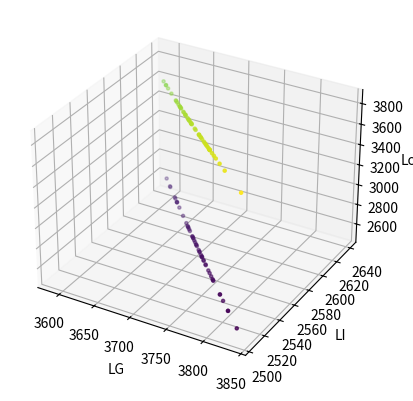

Write Python code to recreate this figure.
import numpy as np
from mpl_toolkits.mplot3d import Axes3D
import matplotlib.pyplot as plt
import os
import sys


def contrastive_loss1(features1, features2, targets):

    # diff[i] = |f1[i] - f2[i]|
    diff = np.abs(np.subtract(features1,features2)) # N x 2
    # E_w = \sum_i diff[i]
    l1dist = np.sum(diff, axis=1)  # N

    def Lg(Q,l1dist):
        # 2/Q
        coeff = np.true_divide(2.,Q)
        # E_w^2
        l1dist2 = np.power(l1dist,2)
        # 2/Q * E_w
        return np.multiply(coeff,l1dist2)

    Q = 6000.
    LG = Lg(Q,l1dist)# 2/Q * E_w^2

    def Li(Q,l1dist):
        # 2 * Q
        coeff1 = np.multiply(2.,Q)
        # -2.77 / Q
        coeff2 = np.true_divide(-2.77,Q)
        # (-2.77 / Q) * E_W
        exponent = np.multiply(coeff2,l1dist)
        #  exp((-2.77 / Q) * E_W)
        exp = np.exp(exponent)
        # 2 * Q * exp((-2.77 / Q) * E_W)
        return np.multiply(coeff1,exp)

    LI = Li(Q,l1dist) # 2 * Q * exp((-2.77 / Q) * E_W)
    # (1 - y) * (2/Q * E_w^2)
    firstadd = np.multiply(targets,LG)
    # y * (2 * Q * exp((-2.77 / Q) * E_W))
    # REMARK: in our case genuine pairs are labelled with ones and
    # impostors correspond to zero labels
    secondadd = np.multiply(np.subtract(1.,targets), LI)
    loss = np.add(firstadd,secondadd)

    return LG, LI, loss

def generateFeaturesAndLabels(length, batch):
    # a feature is an array whose dimensionality depends on
    # the size of the last layer of the network
    # label takes values in {0,1}, 0 to generate impostor and 1
    # for genuine pairs, respectively.
    features1 = []
    features2 = []
    labels = []
    for b in range(batch) :
        features1.append(np.random.rand(length))
        features2.append(np.random.rand(length))
        labels.append(np.random.randint(2))
    return features1, features2, labels


def plot3DLoss(length):
    features1,features2, targets = generateFeaturesAndLabels(length,100)
    # print targets
    LG, LI, loss = contrastive_loss1(features1, features2, targets)
    
    fig = plt.figure()
    ax = fig.add_subplot(111, projection='3d')
    ax.scatter(LG, LI, loss, c=loss, marker='.')
    ax.set_xlabel('LG')
    ax.set_ylabel('LI')
    ax.set_zlabel('Loss')
    plt.show()

plot3DLoss(10000)
